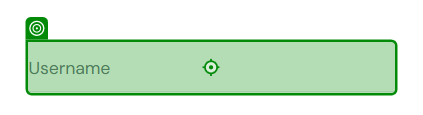
Task: New Test Automation Framework
Workflow: BC_LoginSauce

Step 1: type [str_Username] into the text box 'user-name' in window 'Swag Labs' (chrome.exe)
